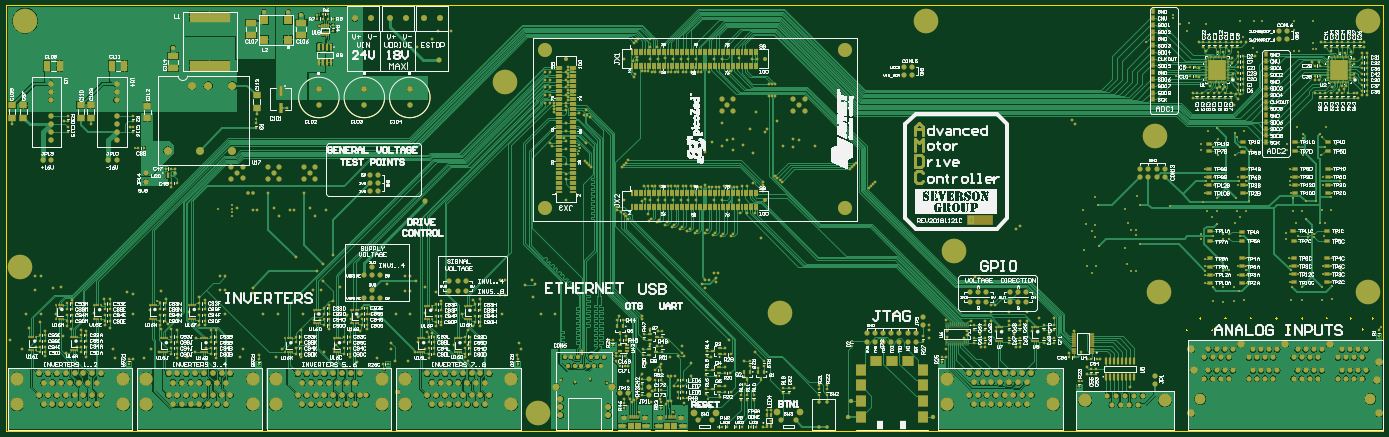
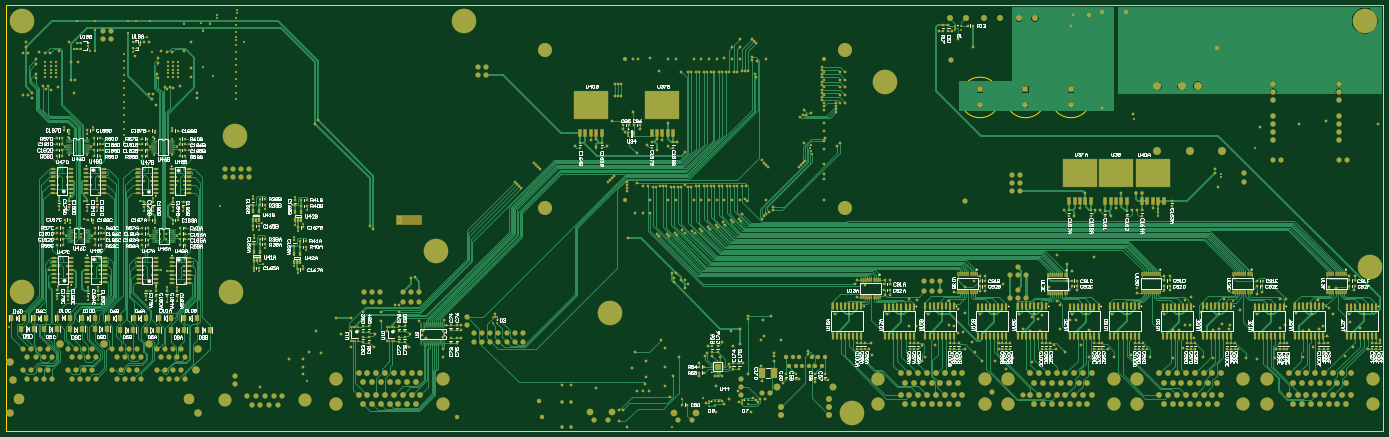
Circuit board: 9 layer files. Board 431.8 x 133.3 mm.
- bottom_copper: PCB_v3.GBL (152047 bytes)
- bottom_silk: PCB_v3.GBO (138714 bytes)
- paste: PCB_v3.GBP (19190 bytes)
- bottom_mask: PCB_v3.GBS (47945 bytes)
- outline: PCB_v3.GM1 (1513 bytes)
- top_copper: PCB_v3.GTL (333653 bytes)
- top_silk: PCB_v3.GTO (437336 bytes)
- paste: PCB_v3.GTP (27237 bytes)
- top_mask: PCB_v3.GTS (53327 bytes)

=== bottom_copper: PCB_v3.GBL (152047 bytes, source omitted) ===
=== bottom_silk: PCB_v3.GBO (138714 bytes, source omitted) ===
=== paste: PCB_v3.GBP (19190 bytes, source omitted) ===
=== bottom_mask: PCB_v3.GBS (47945 bytes, source omitted) ===
=== outline: PCB_v3.GM1 ===
G04*
G04 #@! TF.GenerationSoftware,Altium Limited,Altium Designer,18.1.9 (240)*
G04*
G04 Layer_Color=16711935*
%FSLAX25Y25*%
%MOIN*%
G70*
G01*
G75*
%ADD11C,0.01000*%
%ADD15C,0.00394*%
%ADD18C,0.00100*%
D11*
X522996Y411307D02*
G03*
X522996Y411307I-25000J0D01*
G01*
X466881Y411307D02*
G03*
X466881Y411307I-25000J0D01*
G01*
X410767D02*
G03*
X410767Y411307I-25000J0D01*
G01*
D15*
X1519213Y124500D02*
X1520787D01*
X1520000Y123713D02*
Y125287D01*
X1534713Y139300D02*
X1536287D01*
X1535500Y138513D02*
Y140087D01*
X1487428Y124500D02*
X1489003D01*
X1488216Y123713D02*
Y125287D01*
X1503713Y139300D02*
X1505287D01*
X1504500Y138513D02*
Y140087D01*
X1550713Y124500D02*
X1552287D01*
X1551500Y123713D02*
Y125287D01*
X1566713Y139000D02*
X1568287D01*
X1567500Y138213D02*
Y139787D01*
X1455922Y124500D02*
X1457497D01*
X1456709Y123713D02*
Y125287D01*
X1472213Y139000D02*
X1473787D01*
X1473000Y138213D02*
Y139787D01*
X1673228Y125523D02*
X1674803D01*
X1674016Y124735D02*
Y126310D01*
X1685713Y139039D02*
X1687287D01*
X1686500Y138251D02*
Y139826D01*
X1598228Y139000D02*
X1599803D01*
X1599016Y138213D02*
Y139787D01*
X1582213Y125500D02*
X1583787D01*
X1583000Y124713D02*
Y126287D01*
X1628713Y139500D02*
X1630287D01*
X1629500Y138713D02*
Y140287D01*
X1613228Y125000D02*
X1614803D01*
X1614016Y124213D02*
Y125787D01*
X1644213Y125200D02*
X1645787D01*
X1645000Y124413D02*
Y125987D01*
X1658213Y139000D02*
X1659787D01*
X1659000Y138213D02*
Y139787D01*
D18*
X0Y525000D02*
X1700000D01*
Y0D02*
Y525000D01*
X0Y0D02*
X1700000D01*
X0D02*
Y525000D01*
M02*

=== top_copper: PCB_v3.GTL (333653 bytes, source omitted) ===
=== top_silk: PCB_v3.GTO (437336 bytes, source omitted) ===
=== paste: PCB_v3.GTP (27237 bytes, source omitted) ===
=== top_mask: PCB_v3.GTS (53327 bytes, source omitted) ===
